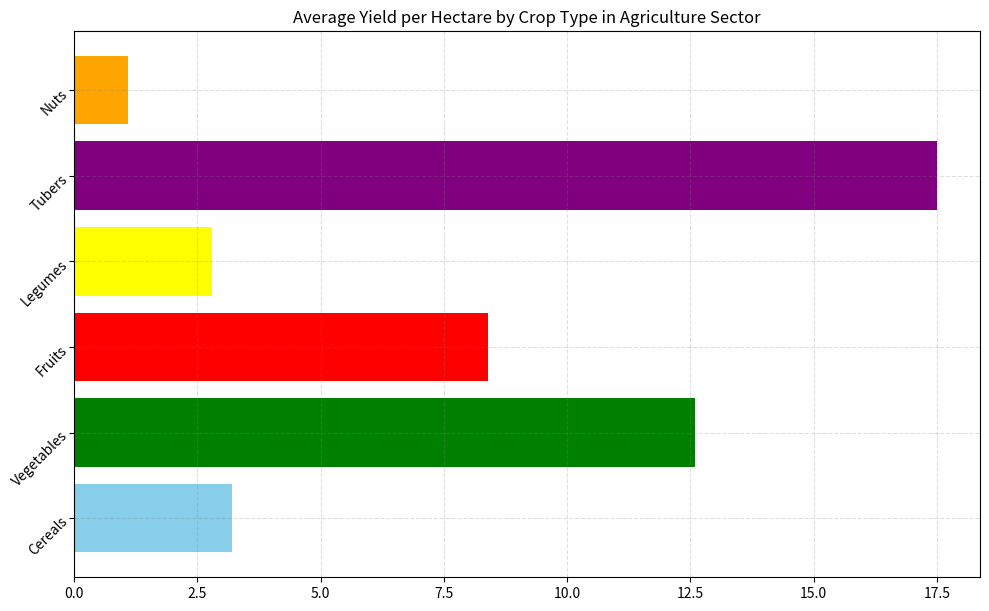

Here is the Python script that generated this plot: (Note: this script raises an exception after producing the figure.)
import matplotlib.pyplot as plt

# Data and labels
data_labels = ['Yield (tonnes per hectare)']
line_labels = ['Cereals', 'Vegetables', 'Fruits', 'Legumes', 'Tubers', 'Nuts']
data = [3.2, 12.6, 8.4, 2.8, 17.5, 1.1]

# Create figure and axis objects
plt.figure(figsize=(10, 6))
ax = plt.subplot()

# Create horizontal bar chart
ax.barh(line_labels, data, color=['skyblue', 'green', 'red', 'yellow', 'purple', 'orange'])

# Adding grid
ax.grid(True, linestyle='--', which='major', color='grey', alpha=.25)

# Rotate labels if they're too long and wrap
ax.set_yticklabels(line_labels, rotation=45, wrap=True)

# Automatic resizing before saving
plt.tight_layout()

# Add title
plt.title('Average Yield per Hectare by Crop Type in Agriculture Sector')

# Saving the file
save_path = '/cpfs01/user/liuqi/workspace/plotchart/demo/histogram/png/601.png'
plt.savefig(save_path, format='png', dpi=300)

# Clear the current figure state
plt.clf()
